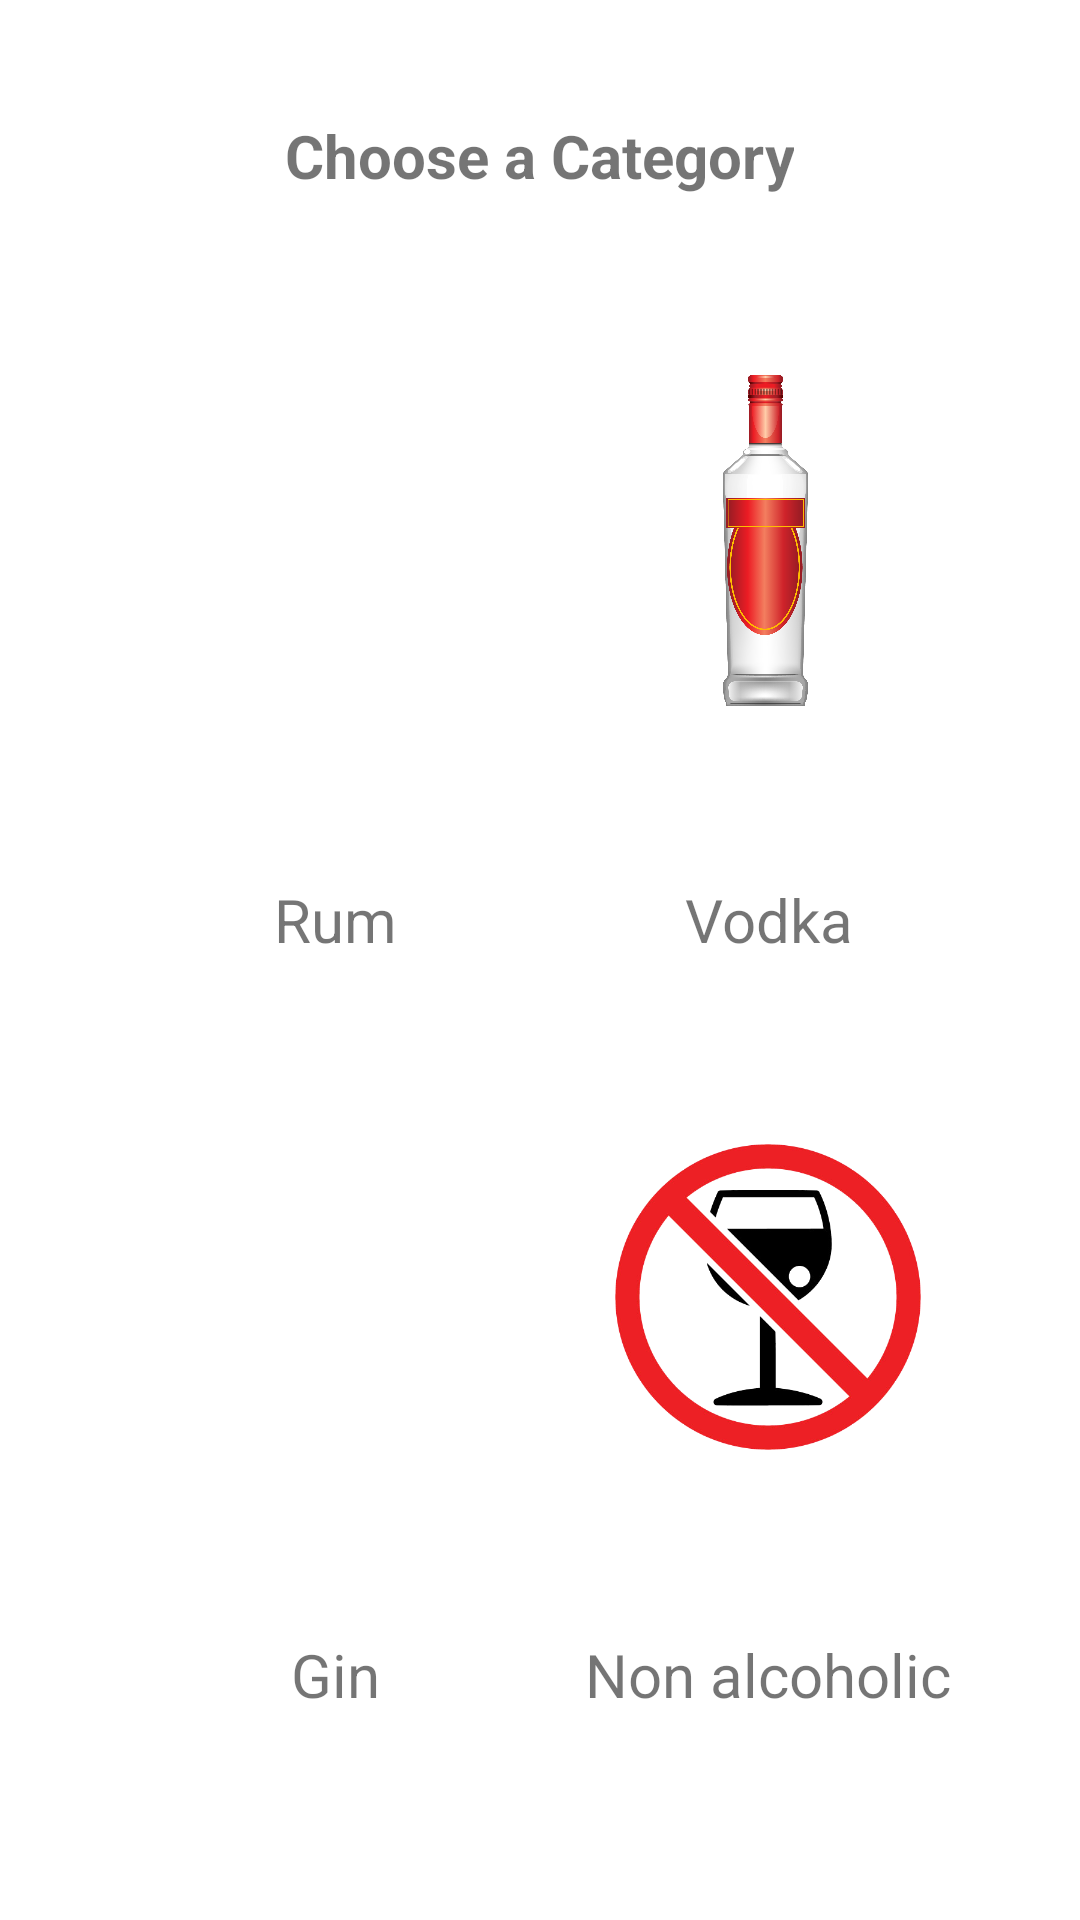

This screen was rendered from an Android layout file. Write that file and the resources it references.
<!-- AndroidManifest.xml: application theme Theme.DAMeuncoctel -->
<!-- res/layout/fragment_categorias.xml -->
<?xml version="1.0" encoding="utf-8"?>
<androidx.constraintlayout.widget.ConstraintLayout xmlns:android="http://schemas.android.com/apk/res/android"
    xmlns:app="http://schemas.android.com/apk/res-auto"
    xmlns:tools="http://schemas.android.com/tools"
    android:layout_width="match_parent"
    android:layout_height="match_parent"
    android:padding="16dp">

    <ImageButton
        android:id="@+id/cateogoria_vodka"
        android:layout_width="120sp"
        android:layout_height="120sp"
        android:layout_marginEnd="4dp"
        android:background="@android:color/transparent"
        android:contentDescription="@string/Vodka"
        android:scaleType="fitXY"
        app:layout_constraintBottom_toBottomOf="@+id/cateogoria_ron"
        app:layout_constraintEnd_toEndOf="parent"

        app:layout_constraintStart_toEndOf="@+id/cateogoria_ron"
        app:srcCompat="@drawable/vodkaa"
        tools:ignore="DuplicateSpeakableTextCheck" />

    <ImageButton
        android:id="@+id/cateogoria_ron"
        android:layout_width="120sp"
        android:layout_height="120sp"
        android:background="@android:color/transparent"
        android:contentDescription="@string/Rum"
        android:scaleType="centerCrop"
        app:layout_constraintBottom_toBottomOf="parent"
        app:layout_constraintEnd_toEndOf="parent"
        app:layout_constraintHorizontal_bias="0.171"
        app:layout_constraintStart_toStartOf="parent"
        app:layout_constraintTop_toTopOf="parent"
        app:layout_constraintVertical_bias="0.214"
        app:srcCompat="@drawable/ron2"
        tools:ignore="DuplicateSpeakableTextCheck" />

    <ImageButton
        android:id="@+id/cateogoria_gin"
        android:layout_width="120sp"
        android:layout_height="120sp"
        android:background="@android:color/transparent"
        android:contentDescription="@string/Gin"
        android:scaleType="fitXY"
        app:layout_constraintBottom_toBottomOf="parent"
        app:layout_constraintEnd_toEndOf="@+id/cateogoria_ron"
        app:layout_constraintStart_toStartOf="@+id/cateogoria_ron"
        app:layout_constraintTop_toBottomOf="@+id/cateogoria_ron"
        app:srcCompat="@drawable/gin2"
        tools:ignore="DuplicateSpeakableTextCheck" />

    <ImageButton
        android:id="@+id/cateogoria_sin"
        android:layout_width="120sp"
        android:layout_height="120sp"
        android:background="@android:color/transparent"
        android:contentDescription="@string/Without"
        android:scaleType="centerInside"
        app:layout_constraintBottom_toBottomOf="@+id/cateogoria_gin"
        app:layout_constraintEnd_toEndOf="@+id/cateogoria_vodka"
        app:layout_constraintStart_toStartOf="@+id/cateogoria_vodka"
        app:layout_constraintTop_toTopOf="@+id/cateogoria_gin"
        app:srcCompat="@drawable/no_alcohol2" />

    <TextView
        android:id="@+id/category_title"
        android:layout_width="wrap_content"
        android:layout_height="wrap_content"
        android:layout_marginBottom="55dp"
        android:gravity="center"
        android:text="@string/tittle_category"
        android:textSize="20sp"
        android:textStyle="bold"
        app:layout_constraintBottom_toTopOf="@+id/cateogoria_ron"
        app:layout_constraintEnd_toEndOf="parent"
        app:layout_constraintHorizontal_bias="0.497"
        app:layout_constraintStart_toStartOf="parent"
        app:layout_constraintTop_toTopOf="parent"
        app:layout_constraintVertical_bias="1.0" />

    <TextView
        android:id="@+id/textView_rum"
        android:layout_width="wrap_content"
        android:layout_height="wrap_content"
        android:text="@string/Rum"
        android:gravity="center"
        android:textSize="20sp"
        app:layout_constraintBottom_toTopOf="@+id/cateogoria_gin"
        app:layout_constraintEnd_toEndOf="@+id/cateogoria_ron"
        app:layout_constraintStart_toStartOf="@+id/cateogoria_ron"
        app:layout_constraintTop_toBottomOf="@+id/cateogoria_ron" />

    <TextView
        android:id="@+id/textView5"
        android:layout_width="wrap_content"
        android:layout_height="wrap_content"
        android:text="@string/Vodka"
        android:gravity="center"
        android:textSize="20sp"
        app:layout_constraintBottom_toTopOf="@+id/cateogoria_sin"
        app:layout_constraintEnd_toEndOf="@+id/cateogoria_vodka"
        app:layout_constraintStart_toStartOf="@+id/cateogoria_vodka"
        app:layout_constraintTop_toBottomOf="@+id/cateogoria_vodka" />

    <TextView
        android:id="@+id/textView6"
        android:layout_width="wrap_content"
        android:layout_height="wrap_content"
        android:text="@string/Gin"
        android:gravity="center"
        android:textSize="20sp"
        app:layout_constraintBottom_toBottomOf="parent"
        app:layout_constraintEnd_toEndOf="@+id/cateogoria_gin"
        app:layout_constraintStart_toStartOf="@+id/cateogoria_gin"
        app:layout_constraintTop_toBottomOf="@+id/cateogoria_gin" />

    <TextView
        android:id="@+id/textView7"
        android:layout_width="wrap_content"
        android:layout_height="wrap_content"
        android:text="@string/category_Non_Alcoholic"
        android:gravity="center"
        android:textSize="20sp"
        app:layout_constraintBottom_toBottomOf="parent"
        app:layout_constraintEnd_toEndOf="@+id/cateogoria_sin"
        app:layout_constraintStart_toStartOf="@+id/cateogoria_sin"
        app:layout_constraintTop_toBottomOf="@+id/cateogoria_sin" />

</androidx.constraintlayout.widget.ConstraintLayout>
<!-- resources referenced by this layout -->
<resources>
  <!-- drawable no_alcohol2: png bitmap (drawable, 82547 bytes) -->
  <!-- drawable vodkaa: png bitmap (drawable, 209348 bytes) -->
  <string name="Gin">Gin</string>
  <string name="Rum">Rum</string>
  <string name="Vodka">Vodka</string>
  <string name="Without">Non-alcoholic</string>
  <string name="category_Non_Alcoholic">Non alcoholic</string>
  <string name="tittle_category">Choose a Category</string>
  <style name="Theme.DAMeuncoctel" parent="Theme.MaterialComponents.DayNight.DarkActionBar">
          
          <item name="colorPrimary">@color/verde_agua</item>
          <item name="colorPrimaryVariant">@color/verde_agua</item>
          <item name="colorOnPrimary">@color/white</item>
          
          <item name="colorSecondary">@color/teal_200</item>
          <item name="colorSecondaryVariant">@color/teal_700</item>
          <item name="colorOnSecondary">@color/black</item>
          
          <item name="android:statusBarColor">?attr/colorPrimaryVariant</item>
          
      </style>
  <color name="verde_agua">#80CBC4</color>
  <color name="white">#FFFFFFFF</color>
  <color name="teal_200">#FF03DAC5</color>
  <color name="teal_700">#FF018786</color>
  <color name="black">#FF000000</color>
</resources>
